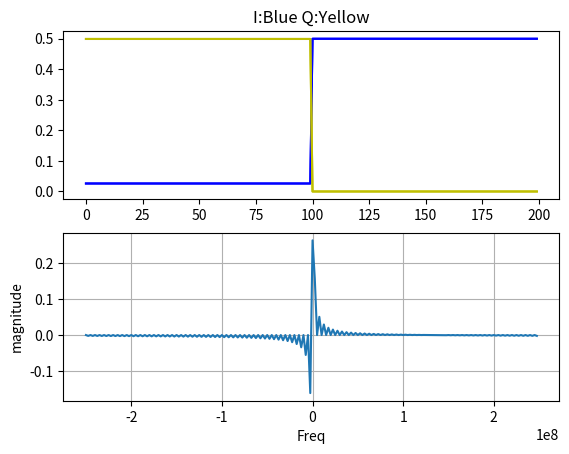

Python code for this plot: (Note: this script raises an exception after producing the figure.)
######################################################################
####
#### Purpose : Rohde & Schwarz Single tone generation
#### Author  :Martin C Lim
#### Revision: V0.1
#### Date    : 2017.10.04
####
#### 171004 MCL Created first version
#### 180305 MCL Add GenFM
#### 180410 MCL Add GenFMCW
#######################################
#### User Input
#######################################

#######################################
#### Code Begin
#######################################
import matplotlib.pyplot as plt
import numpy as np
import sys

class CWGen_Class:
   def __init__(self):
      self.maxAmpl = 1.0;                 #clipping value
      self.OverSamp = 100;                #Oversampling
      self.FC1 = 5.0e6;                #Tone1,Hz  
      self.FC2 =500e6;                    #Tone2,Hz
      self.NumPeriods = 10              #Number of Periods
      self.fBeta = 0;                     #Filter Beta
      self.IQlen = 0;                     #IQ Length
      self.IQpoints = 0;                  #Display points

   def __str__(self):
      OutStr = 'maxAmpl    : %5.2f\n'%self.maxAmpl +\
               'OverSamp   : %5.2f\n'%self.OverSamp +\
               'FC1        : %5.2f\n'%self.FC1 +\
               'FC2        : %5.2f\n'%self.FC2 +\
               'NumPeriods : %5.2f\n'%self.NumPeriods +\
               'fBeta      : %5.2f\n'%self.fBeta 
      return OutStr

   def Gen1Tone(self):
      ### I:Cos Q:Sin  -Frq:Nul +Frq:Pos 1.000 Normal Case
      ### I:Sin Q:Cos  -Frq:Neg +Frq:Nul 1.500
      ### I:Cos Q:Zer  -Frq:Pos +Frq:Pos 0.500
      ### I:Sin Q:Zer  -Frq:Neg +Frq:Neg 0.015
      ### I:Zer Q:Sin  -Frq:Neg +Frq:Pos 0.500
      ### I:Zer Q:Cos  -Frq:Neg +Frq:Pos 0.015

      Fs = self.OverSamp*(self.FC1);               #Sampling Frequency
      StopTime = self.NumPeriods/self.FC1;         #Waveforms
      #t = np.arange(0,StopTime,1/Fs);             #create time array
      t = np.linspace(0,StopTime,num=self.OverSamp*self.NumPeriods, endpoint=False);   #Create time array
      I_Ch = 0.5 * np.cos(2*np.pi*self.FC1*t);
      Q_Ch = 0.5 * np.sin(2*np.pi*self.FC1*t);
      
      print("GenCW: %.3fMHz %.3fMHz tones generated"%(self.FC1/1e6,self.FC2/1e6))
      print("GenCW: %.2f %.2f Oversample"%(Fs/self.FC1,Fs/self.FC2))

      self.WvWrite(Fs,I_Ch,Q_Ch)
      self.plot_IQ_FFT(Fs, I_Ch, Q_Ch)
      try:
         self.GUI_Element.insert(0,"CWGen")
         self.GUI_Object.update()
      except:
         pass

   def Gen2Tone(self):
      ### I:Cos Q:Sin  -Frq:Nul +Frq:Pos 1.000 Normal Case
      ### I:Sin Q:Cos  -Frq:Neg +Frq:Nul 1.500
      ### I:Cos Q:Zer  -Frq:Pos +Frq:Pos 0.500
      ### I:Sin Q:Zer  -Frq:Neg +Frq:Neg 0.015
      ### I:Zer Q:Sin  -Frq:Neg +Frq:Pos 0.500
      ### I:Zer Q:Cos  -Frq:Neg +Frq:Pos 0.015

      Fs = self.OverSamp*(self.FC1);               #Sampling Frequency
      StopTime = self.NumPeriods/self.FC1;         #Waveforms
      dt = 1/Fs;                                   #seconds per sample
      t = np.arange(0,StopTime,dt);                #create time array
      t = np.linspace(0,StopTime,num=self.OverSamp*self.NumPeriods, endpoint=False);   #Create time array
      I1_Ch = 0.5 * np.cos(2*np.pi*self.FC1*t);
      Q1_Ch = 0.5 * np.sin(2*np.pi*self.FC1*t);
      I2_Ch = 0.5 * np.cos(2*np.pi*self.FC2*t);
      Q2_Ch = 0.5 * np.sin(2*np.pi*self.FC2*t);
      I_Ch = I1_Ch + I2_Ch
      Q_Ch = Q1_Ch + Q2_Ch
      
      print("GenCW: %.3fMHz %.3fMHz tones generated"%(self.FC1/1e6,self.FC2/1e6))
      print("GenCW: %.2f %.2f Oversample"%(Fs/self.FC1,Fs/self.FC2))

      self.WvWrite(Fs,I_Ch,Q_Ch)
      self.plot_IQ_FFT(Fs, I_Ch, Q_Ch)
      try:
         self.GUI_Element.insert(0,"CWGen")
         self.GUI_Object.update()
      except:
         pass

   def Gen_FM(self):
      ### Source: https://gist.github.com/fedden/d06cd490fcceab83952619311556044a
      Fs = self.OverSamp*(self.FC1);               #Sampling Frequency
      StopTime = self.NumPeriods/self.FC1;         #Waveforms
      dt = 1/Fs;                                   #seconds per sample
      time = np.arange(0,StopTime,dt);             #create time array
      #time = np.arange(NumPts) / NumPts      
      modIndx = 3

      rmp_arry = self.FuncGenTri(time.size,modIndx)
      sin_arry = np.sin(2.0 * np.pi * self.Fmod * time) 
      cos_arry = np.cos(2.0 * np.pi * self.Fmod * time) 
      mod_arry = rmp_arry
      I_Ch = np.zeros_like(mod_arry)
      Q_Ch = np.zeros_like(mod_arry)
      for i, t in enumerate(time):
          print(t)
          ### sin(2(pi)fc+(beta)sin(2(pi)fm))
          ### sin(2(pi)fc+(beta)modArry)
          I_Ch[i] = np.cos(2.0*np.pi*self.FC1*t + modIndx*mod_arry[i])
          Q_Ch[i] = np.sin(2.0*np.pi*self.FC1*t + modIndx*mod_arry[i])
      print("GenFM: FC:%.3fMHz Fmod:%.3fMHz tones generated"%(self.FC1/1e6,self.Fmod/1e6))

      self.WvWrite(Fs,I_Ch, Q_Ch)
      self.plot_IQ_FFT(Fs, I_Ch, Q_Ch, mod_arry)
      
   def Gen_FMChirp(self):
      ##################################################################
      ### Source:  https://en.wikipedia.org/wiki/Chirp
      ### sine (phi + 2Pi (F0t + (k*t*t)/2)
      ### k = (F1 - F0)/T      
      ###     F0:StartFreq 
      ###     F1:StopFreq 
      ###     T:Time to sweep from F0 to F1      
      ##################################################################
      ### User Input
      ##################################################################
      #self.FC1                                     #Start Frequency
      #self.FC2                                     #Stop Frequency
      Fs = 2.0e9;                                  #Sampling Frequency
      RampTime = 10e-6

      ### Code Start
      time = np.arange(0,RampTime,1/Fs);           #Create time array
      I_Ch = [0.00] * time.size                    #Create empty array
      Q_Ch = [0.00] * time.size                    #Create empty array
      I_Dn = [0.00] * time.size                    #Create empty array
      Q_Dn = [0.00] * time.size                    #Create empty array
      K = ((self.FC2-self.FC1)/RampTime)           #Define FM sweep rate
      
      for i, t in enumerate(time):
          I_Ch[i] = np.cos(2.0*np.pi*(self.FC1*t + K*t*t/2))
          Q_Ch[i] = np.sin(2.0*np.pi*(self.FC1*t + K*t*t/2))
          I_Dn[i] = np.cos(2.0*np.pi*(self.FC2*t - K*t*t/2))
          Q_Dn[i] = np.sin(2.0*np.pi*(self.FC2*t - K*t*t/2))
            
      if 1:  #Up and down sweep
         I_Ch.extend(I_Dn)
         Q_Ch.extend(Q_Dn) 

      if 0:  #Reverse Array
         I_Ch = I_Ch[::-1]
         Q_Ch = Q_Ch[::-1]
         
      commnt = "%.3f to %.3fMHz sweep in %.3fmsec"%(self.FC1/1e6,self.FC2/1e6,RampTime*1e3)
      print("GenFM: %fsec ramp at %.0f MHz/Sec"%(RampTime,K/1e6))
      print("GenFM: " + commnt)
      
      self.WvWrite(Fs,I_Ch, Q_Ch, commnt)
      #self.plot_IQ_FFT(Fs, I_Ch, Q_Ch)
      
   def Gen_FMChirpSum(self):
      ##################################################################
      ### Source:  ???
      ### 
      ##################################################################
      ### User Input
      ##################################################################
      #self.FC1                                       #Start Frequency
      Fs = 2.0e9;                                     #Sampling Frequency
      RampTime = 10e-6                                #Time from F1 to F2
      
      Points  = int(Fs * RampTime);                   #Num waveform points
      #I_Ch = [0.00] * Points                          #Create empty array
      #Q_Ch = [0.00] * Points                          #Create empty array
      fm1 = np.arange(-self.FC1/2,+self.FC1/2,self.FC1/(Points-1))        #freq vs time
      phase = 2.0 * np.pi / Fs * np.cumsum(fm1);      #freq vs time --> phase vs time

      I_Ch = 0.707 * np.cos(phase);                   #Gen I Data
      Q_Ch = 0.707 * np.sin(phase);                   #Gen Q Data

      print("Points" + str(Points))
      if 1:  #Up and down sweep
         fm2 = np.arange(+self.FC1/2,-self.FC1/2,self.FC1/(Points-1))        #freq vs time
         phase = 2.0 * np.pi / Fs * np.cumsum(fm2);   #freq vs time --> phase vs time
         I_Dn = 0.707 * np.cos(phase)                 #Gen I Data
         Q_Dn = 0.707 * np.sin(phase)                 #Gen Q Data
         I_Ch = np.concatenate((I_Ch,I_Dn))
         Q_Ch = np.concatenate((Q_Ch,Q_Dn))
         print(len(I_Ch))

      cmmnt = "%f to %fMHz sweep in %fsec"%(self.FC1/1e6,self.FC2/1e6,RampTime)
      print("GenFM: " + commnt)
      
      self.WvWrite(Fs,I_Ch, Q_Ch, cmmnt)

   def Gen_PhaseMod(self):
      angle = 87 
      numpt = 100
      Fs = self.OverSamp*(self.FC1);               #Sampling Frequency
      mod = np.concatenate([np.ones(numpt)*angle,np.zeros(numpt)])
      I_Ch = 0.5 * np.cos(mod * np.pi / 180);
      Q_Ch = 0.5 * np.sin(mod * np.pi / 180);
      print(I_Ch)
      
      print("GenCW: %.3fMHz %.3fMHz tones generated"%(self.FC1/1e6,self.FC2/1e6))
      print("GenCW: %.2f %.2f Oversample"%(Fs/self.FC1,Fs/self.FC2))

      self.WvWrite(Fs,I_Ch,Q_Ch)
      self.plot_IQ_FFT(Fs, I_Ch, Q_Ch)
      try:
         self.GUI_Element.insert(0,"CWGen")
         self.GUI_Object.update()
      except:
         pass

   def WvWrite(self,Fs, I_Ch, Q_Ch, comment=""):
      comment = sys._getframe().f_back.f_code.co_name + ":" + comment
      print("WvWrt: %dSamples @ %.0fMHz FFTres:%.3fkHz"%(len(I_Ch),Fs/1e6, Fs/(len(I_Ch)*1e3)))
      
      fot = open("CreateWv.env", 'w')
      fot.write("#############################################\n")
      fot.write("### CWGen Waveform\n")
      fot.write("###    Waveform    : %d Samples @ %.3f MHz\n"%(len(I_Ch),Fs/1e6))
      fot.write("###    Wave Length : %.6f mSec\n"%(len(I_Ch)/Fs*1000))      
      fot.write("###    Tone1 Freq  : %.3f MHz\n"%(self.FC1/1e6))
      fot.write("###    Tone2 Freq  : %.3f MHz\n"%(self.FC2/1e6))
      fot.write("###\n")
      fot.write("#############################################\n")
      fot.write("#%s\n"%(comment))
      fot.write("%f\n"%Fs)
      for i in range(0,len(I_Ch)):
         fot.write("%f,%f\n"%(I_Ch[i],Q_Ch[i]))
      fot.close()
      #print("CWGen: %d Samples @ %.0fMHz FFT res:%f kHz"%(len(I_Ch),Fs/1e6, Fs/(self.IQlen*1e3)))
   
   def plot_IQ_FFT(self, Fs, I_Ch, Q_Ch, Plot3=[9999, 9999]):
      #######################################
      #### Calculate FFT
      #######################################
      #IQ = np.vectorize(complex)(I_Ch,Q_Ch)
      IQ = I_Ch + 1j*Q_Ch
      self.IQlen = len(I_Ch)
      
      if 0:    #Apply Filter
         fltr = np.kaiser(N, self.fBeta)
         IQ = np.multiply(IQ, fltr)
      mag = np.fft.fft(IQ)/self.IQlen
      mag = np.fft.fftshift(mag)
      #mag = mag[range(N/2)]

      #frq = (np.arange(N)*Fs)/N
      frq = np.fft.fftfreq(self.IQlen,d=1/(Fs))
      frq = np.fft.fftshift(frq)
      #frq = frq[range(N/2)]
      
      #######################################
      #### Plot Data
      #######################################
      plt.clf()
      plt.subplot(2, 1, 1)       #Time Domain
      plt.title("I:Blue Q:Yellow")
      plt.plot(I_Ch,"b",I_Ch,"b")
      plt.plot(Q_Ch,"y",Q_Ch,"y")
      if Plot3[0] != 9999:
         plt.plot(Plot3,"g",Plot3,"g")
         
      plt.subplot(2, 1, 2)       # Frequency Domain
      if self.IQpoints:
         plt.plot(frq, mag,'bo')
      plt.plot(frq, mag)
      plt.xlabel('Freq')
      plt.ylabel('magnitude')
      #plt.xlim(-3e6,3e6)
      plt.grid(True)
      plt.show()

   def plotLine(self, trace1, trace2=[1]):
      plt.plot(trace1,"b")
      if len(trace2) > 1:
         plt.plot(trace2,"y")
      plt.xlabel('time,sec')
      plt.ylabel('magnitude')
      plt.title('plot')
      plt.grid(True)
      plt.show()
#
   def plotXY(self, t, I_Ch, Q_Ch):
      #######################################
      #### Plot Data
      #######################################
      plt.plot(t, I_Ch, "b", t, Q_Ch, "y")
      #plt.plot(t, I_Ch, "bo", t, Q_Ch, "yo")
      plt.xlabel('time,sec')
      plt.ylabel('magnitude')
      plt.title('plot')
      plt.grid(True)
      #plt.savefig("test.png")
      plt.show()

#####################################################################
### Run if Main
#####################################################################
if __name__ == "__main__":
   print(sys.version)
   Wvform = CWGen_Class()           #Create object
   #Wvform.Gen1Tone()               #Two tones, FC1 FC2
   #Wvform.Gen2Tone()               #Two tones, FC1 FC2
   #Wvform.Gen_FM()                 #One tone: FC1
   #Wvform.Gen_FMChirp()             #FM Chirp FC1-->FC2
   Wvform.Gen_PhaseMod()
   
   try:      #Python 2.7
      execfile("CreateWv.py")
   except:   #Python 3.7
      exec(open("./CreateWv3.py").read())
